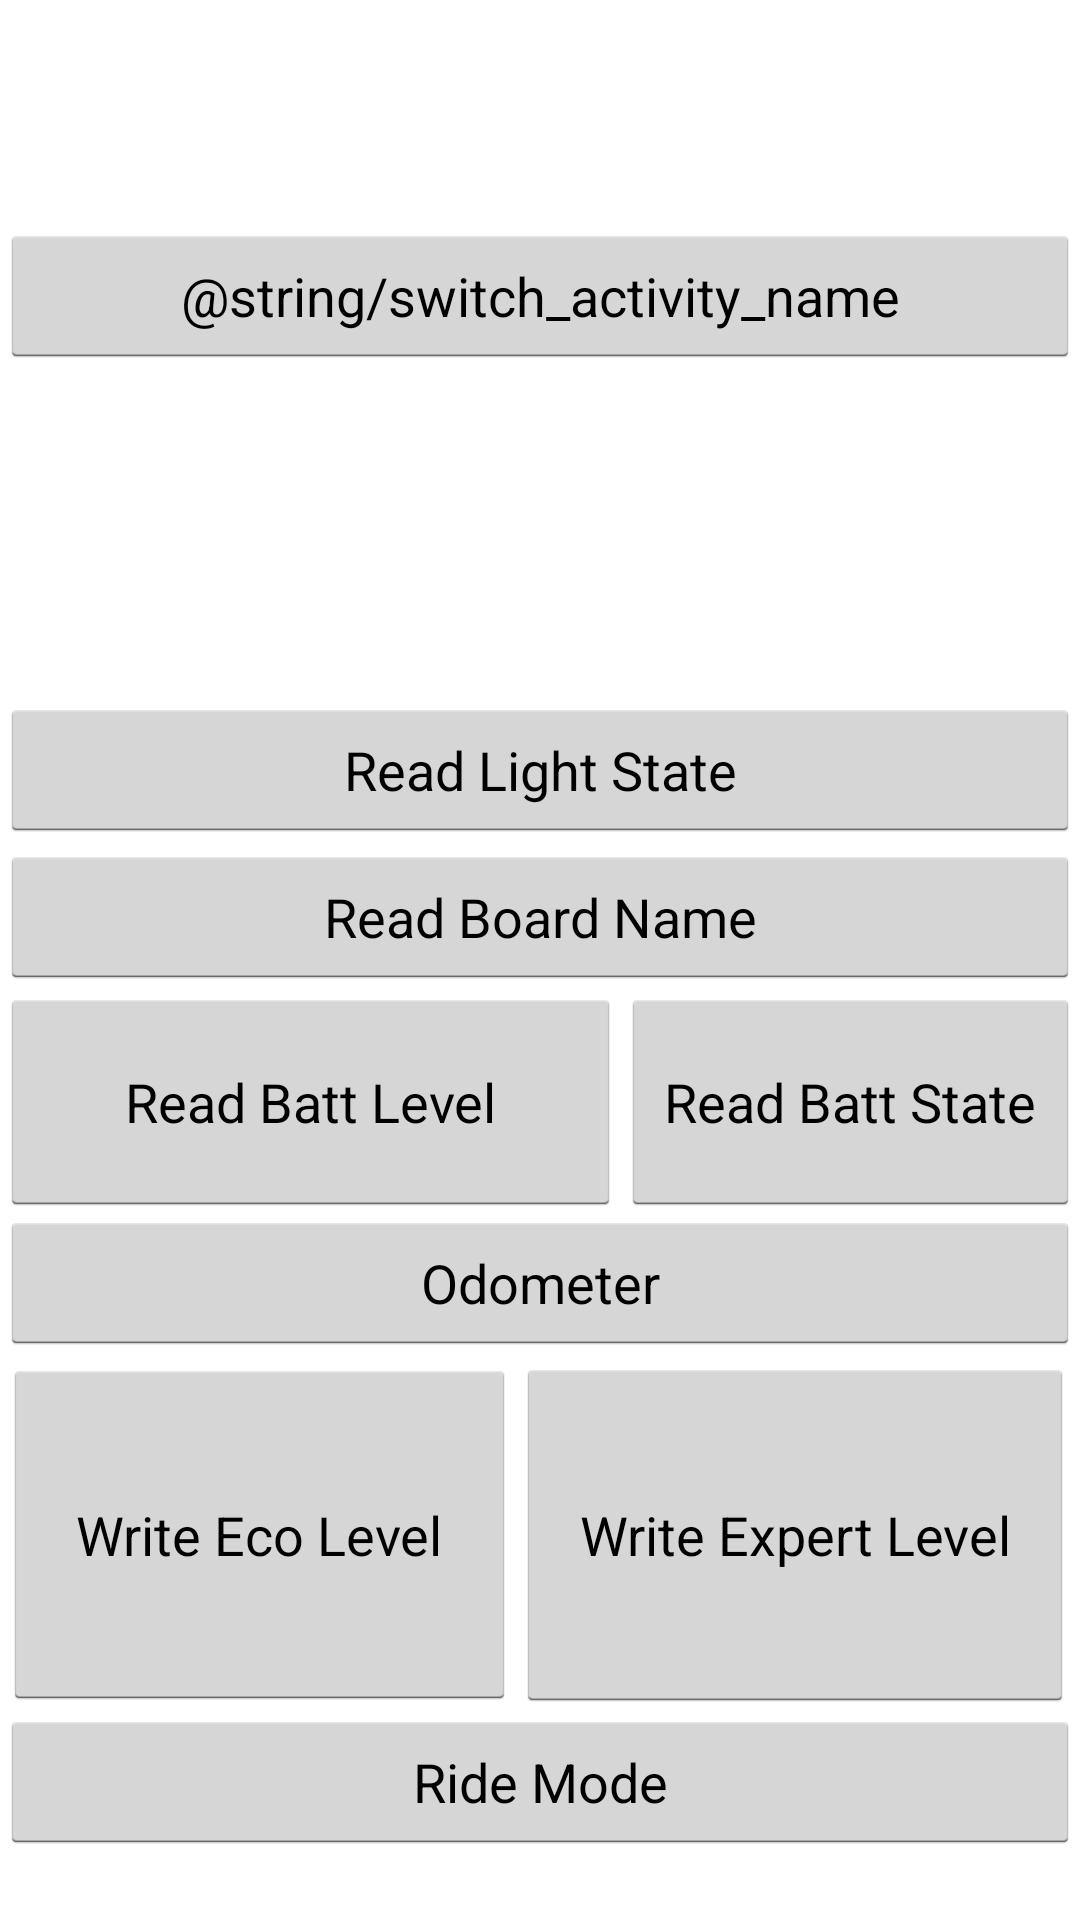

Here is an Android app screen rendered from its layout file. Give the layout XML and the strings, colors and styles it references.
<!-- AndroidManifest.xml: application theme AppTheme -->
<!-- res/layout/activity_device.xml -->
<RelativeLayout xmlns:android="http://schemas.android.com/apk/res/android"
    xmlns:tools="http://schemas.android.com/tools"
    android:layout_width="match_parent"
    android:layout_height="match_parent"
    android:orientation="vertical"
    tools:context=".DeviceActivity">


    <Button
        android:id="@+id/switch_activity_id"
        android:layout_width="match_parent"
        android:layout_height="wrap_content"
        android:layout_above="@+id/read_light_state_button"
        android:layout_marginBottom="110dp"
        android:text="@string/switch_activity_name" />

    <Button
        android:id="@+id/read_board_name_button"
        android:layout_width="match_parent"
        android:layout_height="wrap_content"
        android:layout_above="@+id/read_odometer_button"
        android:layout_marginStart="0dp"
        android:layout_marginBottom="74dp"
        android:text="@string/read_board_name" />

    <Button
        android:id="@+id/read_light_state_button"
        android:layout_width="match_parent"
        android:layout_height="wrap_content"
        android:layout_above="@+id/read_odometer_button"
        android:layout_marginBottom="123dp"
        android:text="@string/read_light_state" />

    <Button
        android:id="@+id/read_battery_state_button"
        android:layout_width="204dp"
        android:layout_height="76dp"
        android:layout_above="@+id/read_odometer_button"
        android:layout_alignParentEnd="true"
        android:layout_marginStart="0dp"
        android:layout_marginEnd="0dp"
        android:layout_marginBottom="-2dp"
        android:layout_toEndOf="@+id/read_battery_level_button"
        android:text="@string/read_battery_state_number" />

    <Button
        android:id="@+id/read_battery_level_button"
        android:layout_width="207dp"
        android:layout_height="76dp"
        android:layout_above="@+id/read_odometer_button"
        android:layout_alignParentStart="true"
        android:layout_marginStart="0dp"
        android:layout_marginBottom="-2dp"
        android:text="@string/read_battery_level_number" />

    <Button
        android:id="@+id/write_alert_level_button"
        android:layout_width="237dp"
        android:layout_height="118dp"
        android:layout_above="@+id/read_ride_state_button"
        android:layout_alignParentEnd="true"
        android:layout_marginStart="0dp"
        android:layout_marginEnd="2dp"
        android:layout_marginBottom="-1dp"
        android:layout_toEndOf="@+id/write_eco_level_button"
        android:text="@string/write_alert_level" />

    <Button
        android:id="@+id/write_eco_level_button"
        android:layout_width="171dp"
        android:layout_height="117dp"
        android:layout_above="@+id/read_ride_state_button"
        android:layout_alignParentStart="true"
        android:layout_marginStart="1dp"
        android:layout_marginBottom="0dp"
        android:text="@string/write_eco_level" />

    <Button
        android:id="@+id/read_odometer_button"
        android:layout_width="match_parent"
        android:layout_height="wrap_content"
        android:layout_above="@+id/write_alert_level_button"
        android:layout_marginBottom="1dp"
        android:text="@string/read_odometer_number" />

    <Button
        android:id="@+id/read_ride_state_button"
        android:layout_width="match_parent"
        android:layout_height="wrap_content"
        android:layout_alignParentBottom="true"
        android:layout_marginBottom="22dp"
        android:text="@string/read_ride_state_number" />
</RelativeLayout>
<!-- resources referenced by this layout -->
<resources>
  <string name="read_battery_level_number">Read Batt Level</string>
  <string name="read_battery_state_number">Read Batt State</string>
  <string name="read_board_name">Read Board Name</string>
  <string name="read_light_state">Read Light State</string>
  <string name="read_odometer_number">Odometer</string>
  <string name="read_ride_state_number">Ride Mode </string>
  <string name="write_alert_level">Write Expert Level</string>
  <string name="write_eco_level">Write Eco Level</string>
  <style name="AppTheme" parent="AppBaseTheme">
          
      </style>
  <style name="AppBaseTheme" parent="android:Theme.Holo.Light">
          
      </style>
</resources>
